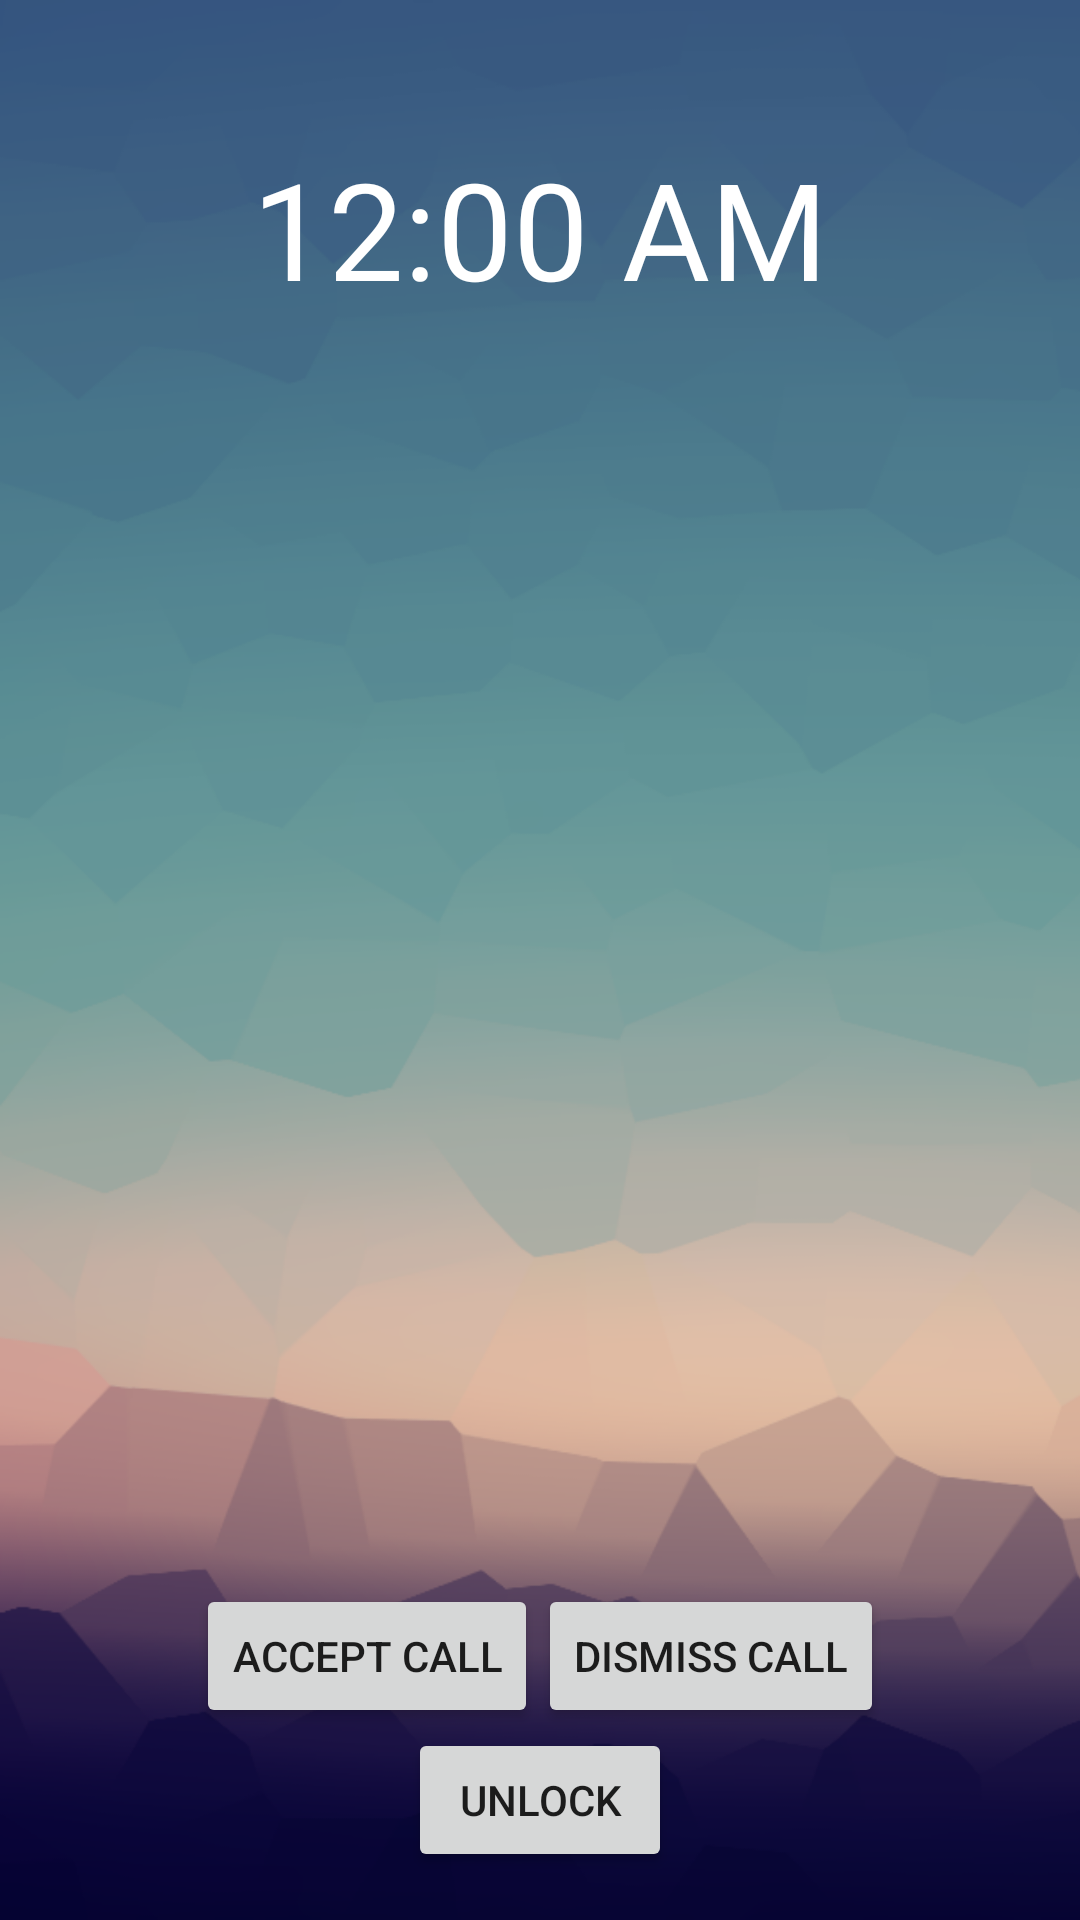

The Android layout XML behind this screen, and the referenced resources:
<!-- AndroidManifest.xml: application theme AppTheme -->
<!-- res/layout/locker_dialog.xml -->
<?xml version="1.0" encoding="utf-8"?>
<RelativeLayout xmlns:android="http://schemas.android.com/apk/res/android"
    xmlns:tools="http://schemas.android.com/tools"
    android:layout_width="match_parent"
    android:layout_height="match_parent"
    android:paddingBottom="@dimen/activity_vertical_margin"
    android:paddingLeft="@dimen/activity_horizontal_margin"
    android:paddingRight="@dimen/activity_horizontal_margin"
    android:paddingTop="@dimen/activity_vertical_margin"
    android:background="@drawable/sample_background"
    tools:context="me.skywave.maternitycarelocker.LockerDialog">

    <TextClock
        android:layout_width="wrap_content"
        android:layout_height="wrap_content"
        android:id="@+id/textClock"
        android:textSize="45sp"
        android:textIsSelectable="false"
        android:focusableInTouchMode="false"
        android:layout_alignParentTop="true"
        android:layout_centerHorizontal="true"
        android:layout_marginTop="30dp"
        android:textColor="#ffffff" />

    <TextView
        android:layout_width="wrap_content"
        android:layout_height="wrap_content"
        android:textSize="30sp"
        android:id="@+id/weatherText"
        android:layout_centerHorizontal="true"
        android:textColor="#ffffff"
        android:drawablePadding="5dp"
        android:layout_below="@+id/textClock" />

    <ImageView
        android:layout_width="@android:dimen/app_icon_size"
        android:layout_height="@android:dimen/app_icon_size"
        android:id="@+id/imageView2"
        android:layout_alignParentBottom="true"
        android:layout_alignParentStart="true" />

    <ImageView
        android:layout_width="@android:dimen/app_icon_size"
        android:layout_height="@android:dimen/app_icon_size"
        android:id="@+id/imageView3"
        android:layout_alignParentBottom="true"
        android:layout_alignParentEnd="true" />

    <Button
        android:layout_width="wrap_content"
        android:layout_height="wrap_content"
        android:id="@+id/button_unlock"
        android:text="UNLOCK"
        android:layout_alignParentBottom="true"
        android:layout_centerHorizontal="true" />

    <LinearLayout
        android:id="@+id/layout_call_buttons"
        android:orientation="horizontal"
        android:layout_width="wrap_content"
        android:layout_height="wrap_content"
        android:layout_above="@+id/button_unlock"
        android:layout_centerHorizontal="true">

        <Button
            android:layout_width="wrap_content"
            android:layout_height="wrap_content"
            android:text="ACCEPT CALL"
            android:id="@+id/button_call_accept" />

        <Button
            android:layout_width="wrap_content"
            android:layout_height="wrap_content"
            android:text="DISMISS CALL"
            android:id="@+id/button_call_dismiss" />
    </LinearLayout>

    <TextView
        android:id="@+id/text_caller"
        android:layout_width="wrap_content"
        android:layout_height="wrap_content"
        android:layout_above="@id/layout_call_buttons"
        android:layout_centerHorizontal="true" />

</RelativeLayout>
<!-- resources referenced by this layout -->
<resources>
  <dimen name="activity_horizontal_margin">16dp</dimen>
  <dimen name="activity_vertical_margin">16dp</dimen>
  <!-- drawable sample_background: png bitmap (drawable, 228523 bytes) -->
  <style name="AppTheme" parent="Theme.AppCompat.Light.DarkActionBar">
          
          <item name="colorPrimary">@color/colorPrimary</item>
          <item name="colorPrimaryDark">@color/colorPrimaryDark</item>
          <item name="colorAccent">@color/colorAccent</item>
      </style>
  <!-- not gathered from this repository: default colours our renderer supplied (Android Studio template values) -->
  <color name="colorPrimary">#FF6200EE</color>
  <color name="colorPrimaryDark">#FF3700B3</color>
  <color name="colorAccent">#FF03DAC5</color>
</resources>
